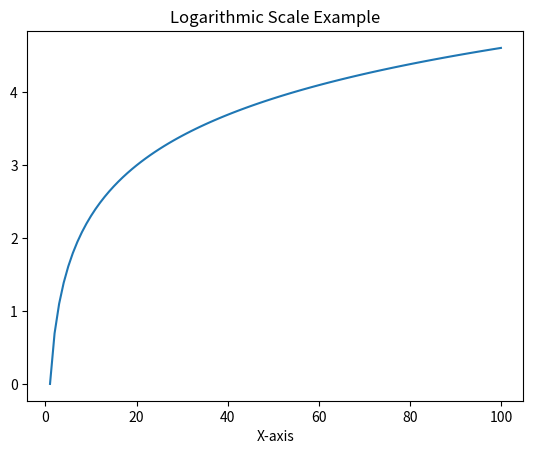

Generate this figure with matplotlib:
import matplotlib.pyplot as plt
import numpy as np

x = np.linspace(1, 100, 100)
y = np.log(x)

plt.plot(x, y)
plt.title('Logarithmic Scale Example')
plt.xlabel('X-axis')
plt.show()